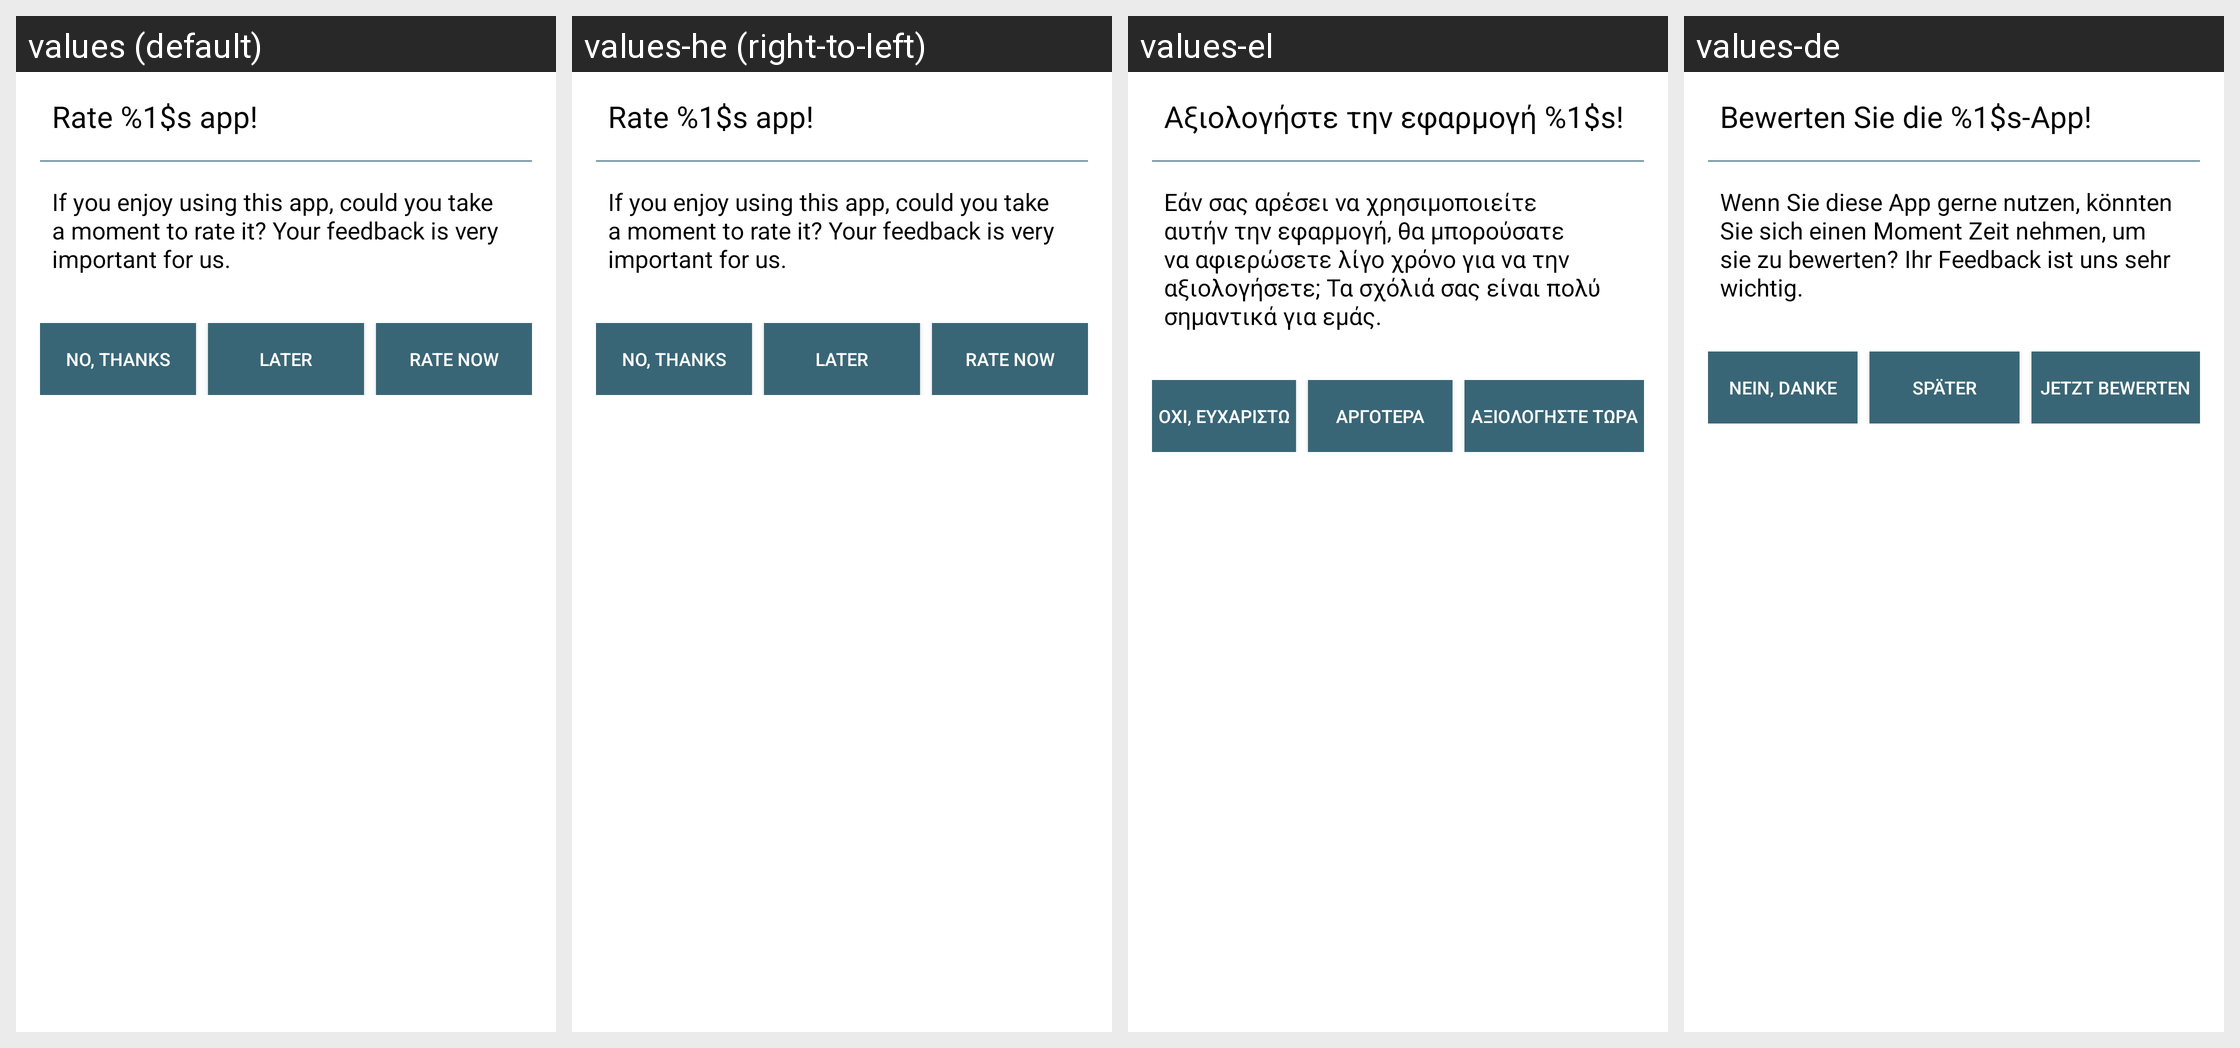

Translations of the strings shown on this Android screen, per locale in the grid:
Android screen res/layout/rate_me_dialog.xml rendered under 4 locales, left to right: values (default), values-he (right-to-left), values-el, values-de. Device: Nexus 5 (rendered at 1080×1920; each locale shown at half size, 540×960, under a caption strip naming it); theme Theme.openCloud.Toolbar.
Other locales in the repository, not shown: values-cs, values-es, values-fr, values-it, values-nl, values-nn, values-no, values-pl, values-pt, values-ru, values-sv, values-tr, values-zh.
Strings drawn on this screen, with the default value and each locale's value (text and hints the layout hard-codes, and strings that could not be matched under every locale, appear in the picture but are not listed):

rate_dialog_title
  values: Rate %1$s app!
  values-he: Rate %1$s app!  [not translated; the default value is used]
  values-el: Αξιολογήστε την εφαρμογή %1$s!
  values-de: Bewerten Sie die %1$s-App!

rate_dialog_description
  values: If you enjoy using this app, could you take a moment to rate it? Your feedback is very important for us.
  values-he: If you enjoy using this app, could you take a moment to rate it? Your feedback is very important for us.  [not translated; the default value is used]
  values-el: Εάν σας αρέσει να χρησιμοποιείτε αυτήν την εφαρμογή, θα μπορούσατε να αφιερώσετε λίγο χρόνο για να την αξιολογήσετε; Τα σχόλιά σας είναι πολύ σημαντικά για εμάς.
  values-de: Wenn Sie diese App gerne nutzen, könnten Sie sich einen Moment Zeit nehmen, um sie zu bewerten? Ihr Feedback ist uns sehr wichtig.

button_no_thanks_name
  values: NO, THANKS
  values-he: NO, THANKS  [not translated; the default value is used]
  values-el: ΟΧΙ, ΕΥΧΑΡΙΣΤΩ
  values-de: NEIN, DANKE

button_later_name
  values: LATER
  values-he: LATER  [not translated; the default value is used]
  values-el: ΑΡΓΟΤΕΡΑ
  values-de: SPÄTER

button_rate_now_name
  values: RATE NOW
  values-he: RATE NOW  [not translated; the default value is used]
  values-el: ΑΞΙΟΛΟΓΗΣΤΕ ΤΩΡΑ
  values-de: JETZT BEWERTEN
